Dataset: processed (GitHub, CHARVI06/SkySynthAI). Classes: cyclonic storm, depression, severe cyclonic storm, very severe and above.

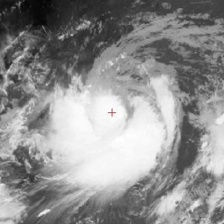
Label: very severe and above

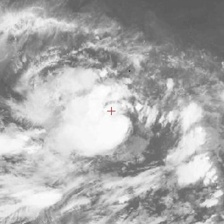
Label: severe cyclonic storm

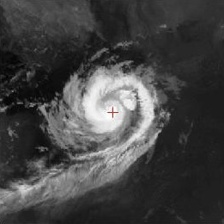
Label: cyclonic storm

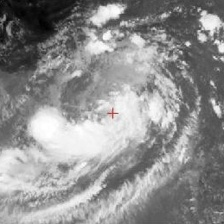
Label: depression

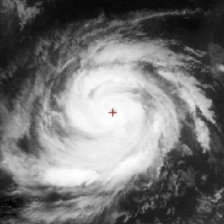
Label: very severe and above

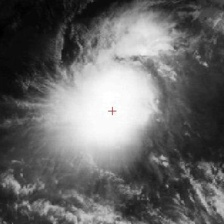
Label: severe cyclonic storm
